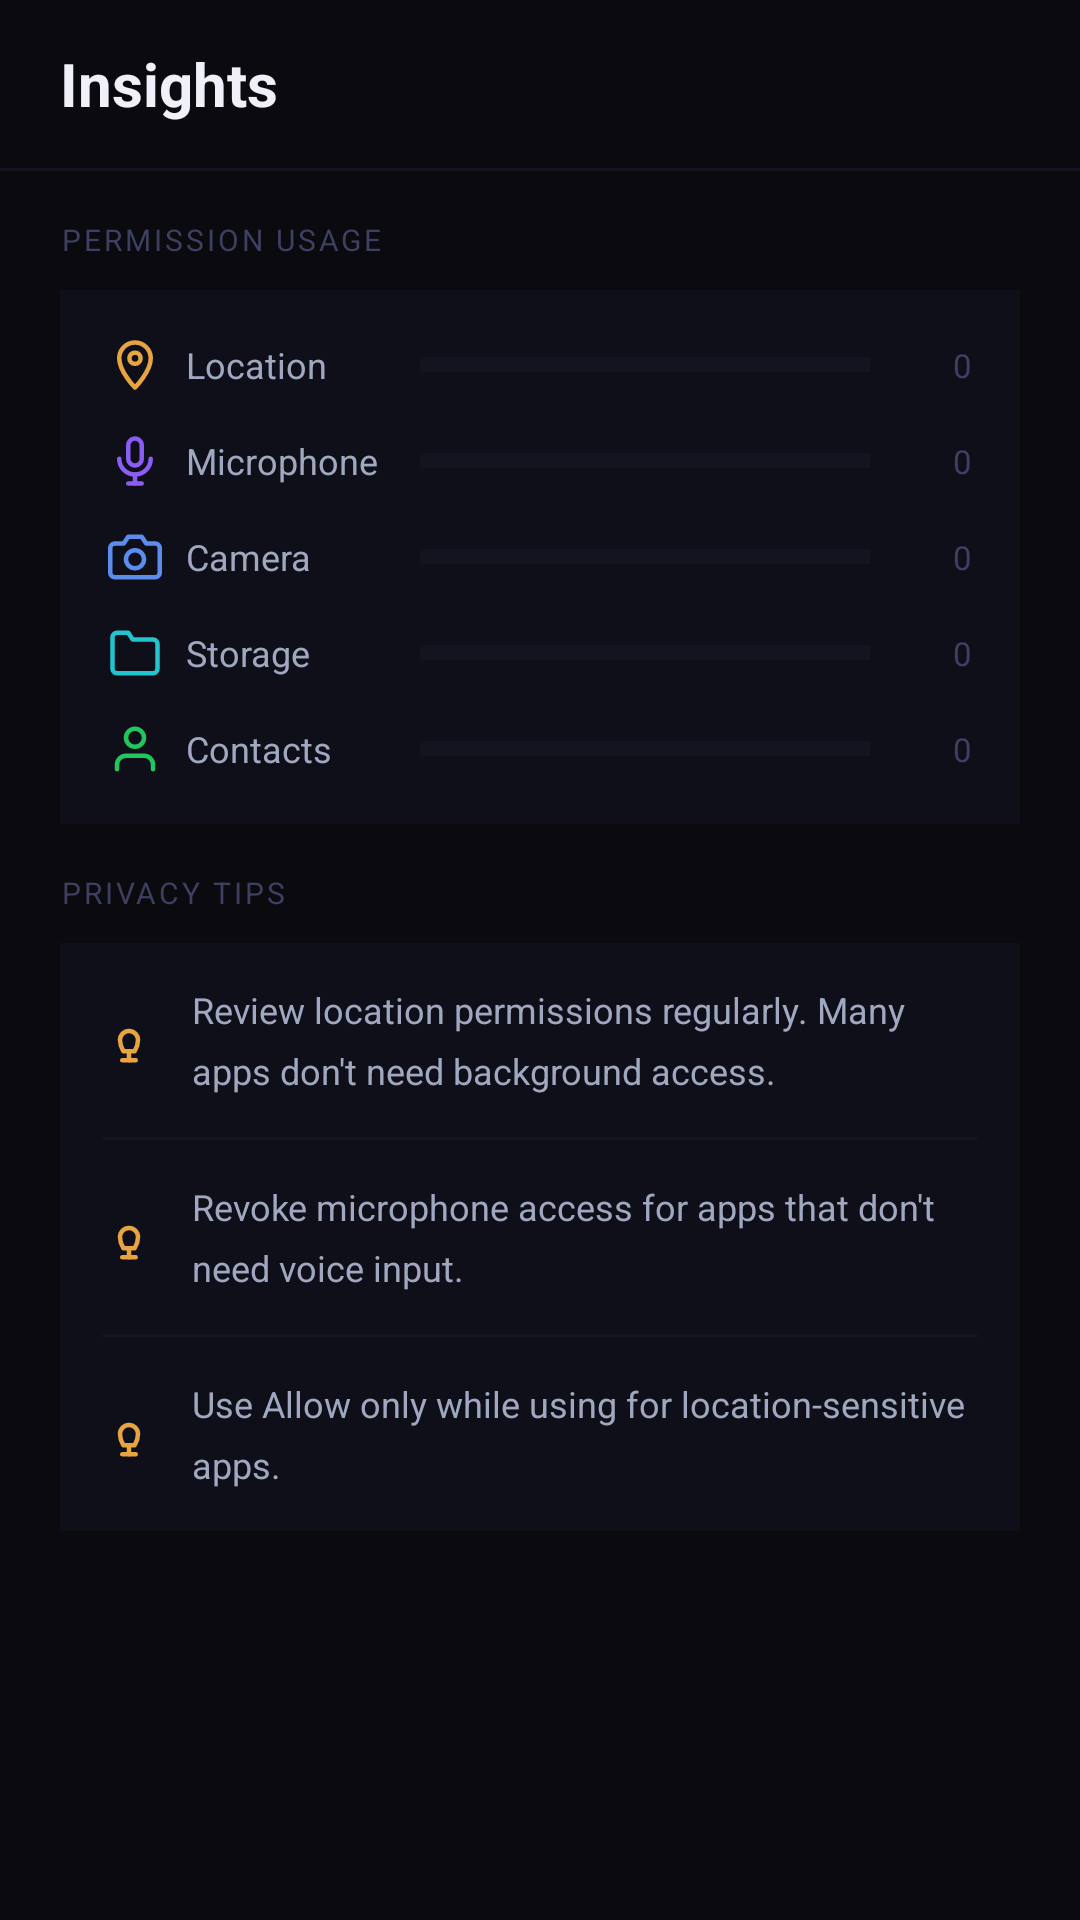

Here is an Android app screen rendered from its layout file. Give the layout XML and the strings, colors and styles it references.
<!-- AndroidManifest.xml: application theme Theme.ZeroAccess -->
<!-- res/layout/fragment_insights.xml -->
<?xml version="1.0" encoding="utf-8"?>
<ScrollView xmlns:android="http://schemas.android.com/apk/res/android"
    xmlns:app="http://schemas.android.com/apk/res-auto"
    android:layout_width="match_parent" android:layout_height="match_parent"
    android:background="@color/black" android:fillViewport="true">
    <LinearLayout android:layout_width="match_parent" android:layout_height="wrap_content" android:orientation="vertical">
        <LinearLayout android:layout_width="match_parent" android:layout_height="56dp"
            android:gravity="center_vertical" android:paddingHorizontal="20dp">
            <TextView android:layout_width="match_parent" android:layout_height="wrap_content"
                android:text="Insights" android:textColor="@color/text_primary" android:textSize="20sp" android:textStyle="bold"/>
        </LinearLayout>
        <View android:layout_width="match_parent" android:layout_height="1dp" android:background="@color/divider" android:layout_marginBottom="16dp"/>
        <TextView android:layout_width="wrap_content" android:layout_height="wrap_content"
            android:text="PERMISSION USAGE" android:textColor="@color/text_disabled"
            android:textSize="10sp" android:letterSpacing="0.10" android:paddingHorizontal="20dp" android:layout_marginBottom="10dp"/>
        <LinearLayout android:layout_width="match_parent" android:layout_height="wrap_content"
            android:orientation="vertical" android:background="@color/surface" android:padding="16dp"
            android:layout_marginHorizontal="20dp" android:layout_marginBottom="16dp">
            <LinearLayout android:layout_width="match_parent" android:layout_height="wrap_content"
                android:orientation="horizontal" android:gravity="center_vertical" android:layout_marginBottom="14dp">
                <ImageView android:layout_width="18dp" android:layout_height="18dp" android:src="@drawable/ic_location"/>
                <TextView android:layout_width="68dp" android:layout_height="wrap_content" android:text="Location"
                    android:textColor="@color/text_secondary" android:textSize="12sp" android:layout_marginStart="8dp"/>
                <FrameLayout android:layout_width="0dp" android:layout_height="5dp" android:layout_weight="1"
                    android:layout_marginHorizontal="10dp" android:background="@color/divider">
                    <View android:id="@+id/bar_location" android:layout_width="0dp" android:layout_height="match_parent" android:background="@color/perm_location"/>
                </FrameLayout>
                <TextView android:id="@+id/tv_loc_apps" android:layout_width="24dp" android:layout_height="wrap_content"
                    android:text="0" android:textColor="@color/text_disabled" android:textSize="11sp" android:gravity="end"/>
            </LinearLayout>
            <LinearLayout android:layout_width="match_parent" android:layout_height="wrap_content"
                android:orientation="horizontal" android:gravity="center_vertical" android:layout_marginBottom="14dp">
                <ImageView android:layout_width="18dp" android:layout_height="18dp" android:src="@drawable/ic_microphone"/>
                <TextView android:layout_width="68dp" android:layout_height="wrap_content" android:text="Microphone"
                    android:textColor="@color/text_secondary" android:textSize="12sp" android:layout_marginStart="8dp"/>
                <FrameLayout android:layout_width="0dp" android:layout_height="5dp" android:layout_weight="1"
                    android:layout_marginHorizontal="10dp" android:background="@color/divider">
                    <View android:id="@+id/bar_mic" android:layout_width="0dp" android:layout_height="match_parent" android:background="@color/perm_microphone"/>
                </FrameLayout>
                <TextView android:id="@+id/tv_mic_apps" android:layout_width="24dp" android:layout_height="wrap_content"
                    android:text="0" android:textColor="@color/text_disabled" android:textSize="11sp" android:gravity="end"/>
            </LinearLayout>
            <LinearLayout android:layout_width="match_parent" android:layout_height="wrap_content"
                android:orientation="horizontal" android:gravity="center_vertical" android:layout_marginBottom="14dp">
                <ImageView android:layout_width="18dp" android:layout_height="18dp" android:src="@drawable/ic_camera"/>
                <TextView android:layout_width="68dp" android:layout_height="wrap_content" android:text="Camera"
                    android:textColor="@color/text_secondary" android:textSize="12sp" android:layout_marginStart="8dp"/>
                <FrameLayout android:layout_width="0dp" android:layout_height="5dp" android:layout_weight="1"
                    android:layout_marginHorizontal="10dp" android:background="@color/divider">
                    <View android:id="@+id/bar_camera" android:layout_width="0dp" android:layout_height="match_parent" android:background="@color/perm_camera"/>
                </FrameLayout>
                <TextView android:id="@+id/tv_cam_apps" android:layout_width="24dp" android:layout_height="wrap_content"
                    android:text="0" android:textColor="@color/text_disabled" android:textSize="11sp" android:gravity="end"/>
            </LinearLayout>
            <LinearLayout android:layout_width="match_parent" android:layout_height="wrap_content"
                android:orientation="horizontal" android:gravity="center_vertical" android:layout_marginBottom="14dp">
                <ImageView android:layout_width="18dp" android:layout_height="18dp" android:src="@drawable/ic_storage"/>
                <TextView android:layout_width="68dp" android:layout_height="wrap_content" android:text="Storage"
                    android:textColor="@color/text_secondary" android:textSize="12sp" android:layout_marginStart="8dp"/>
                <FrameLayout android:layout_width="0dp" android:layout_height="5dp" android:layout_weight="1"
                    android:layout_marginHorizontal="10dp" android:background="@color/divider">
                    <View android:id="@+id/bar_storage" android:layout_width="0dp" android:layout_height="match_parent" android:background="@color/perm_storage"/>
                </FrameLayout>
                <TextView android:id="@+id/tv_stor_apps" android:layout_width="24dp" android:layout_height="wrap_content"
                    android:text="0" android:textColor="@color/text_disabled" android:textSize="11sp" android:gravity="end"/>
            </LinearLayout>
            <LinearLayout android:layout_width="match_parent" android:layout_height="wrap_content"
                android:orientation="horizontal" android:gravity="center_vertical">
                <ImageView android:layout_width="18dp" android:layout_height="18dp" android:src="@drawable/ic_contacts"/>
                <TextView android:layout_width="68dp" android:layout_height="wrap_content" android:text="Contacts"
                    android:textColor="@color/text_secondary" android:textSize="12sp" android:layout_marginStart="8dp"/>
                <FrameLayout android:layout_width="0dp" android:layout_height="5dp" android:layout_weight="1"
                    android:layout_marginHorizontal="10dp" android:background="@color/divider">
                    <View android:id="@+id/bar_contacts" android:layout_width="0dp" android:layout_height="match_parent" android:background="@color/perm_contacts"/>
                </FrameLayout>
                <TextView android:id="@+id/tv_cont_apps" android:layout_width="24dp" android:layout_height="wrap_content"
                    android:text="0" android:textColor="@color/text_disabled" android:textSize="11sp" android:gravity="end"/>
            </LinearLayout>
        </LinearLayout>
        <TextView android:layout_width="wrap_content" android:layout_height="wrap_content"
            android:text="PRIVACY TIPS" android:textColor="@color/text_disabled" android:textSize="10sp"
            android:letterSpacing="0.10" android:paddingHorizontal="20dp" android:layout_marginBottom="10dp"/>
        <LinearLayout android:layout_width="match_parent" android:layout_height="wrap_content"
            android:orientation="vertical" android:background="@color/surface"
            android:layout_marginHorizontal="20dp" android:layout_marginBottom="32dp">
            <LinearLayout android:layout_width="match_parent" android:layout_height="wrap_content"
                android:orientation="horizontal" android:gravity="center_vertical" android:padding="14dp">
                <ImageView android:layout_width="18dp" android:layout_height="18dp" android:src="@drawable/ic_lightbulb" android:layout_marginEnd="12dp"/>
                <TextView android:layout_width="0dp" android:layout_height="wrap_content" android:layout_weight="1"
                    android:text="Review location permissions regularly. Many apps don't need background access."
                    android:textColor="@color/text_secondary" android:textSize="12sp" android:lineSpacingMultiplier="1.4"/>
            </LinearLayout>
            <View android:layout_width="match_parent" android:layout_height="1dp" android:background="@color/divider" android:layout_marginHorizontal="14dp"/>
            <LinearLayout android:layout_width="match_parent" android:layout_height="wrap_content"
                android:orientation="horizontal" android:gravity="center_vertical" android:padding="14dp">
                <ImageView android:layout_width="18dp" android:layout_height="18dp" android:src="@drawable/ic_lightbulb" android:layout_marginEnd="12dp"/>
                <TextView android:layout_width="0dp" android:layout_height="wrap_content" android:layout_weight="1"
                    android:text="Revoke microphone access for apps that don't need voice input."
                    android:textColor="@color/text_secondary" android:textSize="12sp" android:lineSpacingMultiplier="1.4"/>
            </LinearLayout>
            <View android:layout_width="match_parent" android:layout_height="1dp" android:background="@color/divider" android:layout_marginHorizontal="14dp"/>
            <LinearLayout android:layout_width="match_parent" android:layout_height="wrap_content"
                android:orientation="horizontal" android:gravity="center_vertical" android:padding="14dp">
                <ImageView android:layout_width="18dp" android:layout_height="18dp" android:src="@drawable/ic_lightbulb" android:layout_marginEnd="12dp"/>
                <TextView android:layout_width="0dp" android:layout_height="wrap_content" android:layout_weight="1"
                    android:text="Use Allow only while using for location-sensitive apps."
                    android:textColor="@color/text_secondary" android:textSize="12sp" android:lineSpacingMultiplier="1.4"/>
            </LinearLayout>
        </LinearLayout>
    </LinearLayout>
</ScrollView>
<!-- resources referenced by this layout -->
<resources>
  <color name="black">#0A0A0F</color>
  <color name="divider">#141420</color>
  <color name="perm_camera">#5B8DEF</color>
  <color name="perm_contacts">#22C55E</color>
  <color name="perm_location">#E8A440</color>
  <color name="perm_microphone">#8B5CF6</color>
  <color name="perm_storage">#22C4D0</color>
  <color name="surface">#0F0F1A</color>
  <color name="text_disabled">#3D4060</color>
  <color name="text_primary">#F0F0F8</color>
  <color name="text_secondary">#A0A8C0</color>
  <!-- drawable ic_camera (drawable) -->
  <vector xmlns:android="http://schemas.android.com/apk/res/android"
      android:width="24dp" android:height="24dp" android:viewportWidth="24" android:viewportHeight="24">
      <path android:fillColor="@android:color/transparent" android:strokeColor="#5B8DEF" android:strokeWidth="2" android:strokeLineCap="round" android:strokeLineJoin="round" android:pathData="M23,19 A2,2 0 0,1 21,21 H3 A2,2 0 0,1 1,19 V8 A2,2 0 0,1 3,6 H7 L9,3 H15 L17,6 H21 A2,2 0 0,1 23,8 Z"/>
      <path android:fillColor="@android:color/transparent" android:strokeColor="#5B8DEF" android:strokeWidth="2" android:strokeLineCap="round" android:strokeLineJoin="round" android:pathData="M12,17 A4,4 0 1,1 12,9 A4,4 0 0,1 12,17 Z"/>
  </vector>
  <!-- drawable ic_contacts (drawable) -->
  <vector xmlns:android="http://schemas.android.com/apk/res/android"
      android:width="24dp" android:height="24dp" android:viewportWidth="24" android:viewportHeight="24">
      <path android:fillColor="@android:color/transparent" android:strokeColor="#22C55E" android:strokeWidth="2" android:strokeLineCap="round" android:strokeLineJoin="round" android:pathData="M20,21 V19 A4,4 0 0,0 16,15 H8 A4,4 0 0,0 4,19 V21"/>
      <path android:fillColor="@android:color/transparent" android:strokeColor="#22C55E" android:strokeWidth="2" android:strokeLineCap="round" android:strokeLineJoin="round" android:pathData="M12,11 A4,4 0 1,1 12,3 A4,4 0 0,1 12,11 Z"/>
  </vector>
  <!-- drawable ic_location (drawable) -->
  <vector xmlns:android="http://schemas.android.com/apk/res/android"
      android:width="24dp" android:height="24dp" android:viewportWidth="24" android:viewportHeight="24">
      <path android:fillColor="@android:color/transparent" android:strokeColor="#E8A440" android:strokeWidth="2" android:strokeLineCap="round" android:strokeLineJoin="round" android:pathData="M12,2 A7,7 0 0,1 19,9 C19,15 12,22 12,22 C12,22 5,15 5,9 A7,7 0 0,1 12,2 Z"/>
      <path android:fillColor="@android:color/transparent" android:strokeColor="#E8A440" android:strokeWidth="2" android:strokeLineCap="round" android:strokeLineJoin="round" android:pathData="M12,11.5 A2.5,2.5 0 1,1 12,6.5 A2.5,2.5 0 0,1 12,11.5 Z"/>
  </vector>
  <!-- drawable ic_storage (drawable) -->
  <vector xmlns:android="http://schemas.android.com/apk/res/android"
      android:width="24dp" android:height="24dp" android:viewportWidth="24" android:viewportHeight="24">
      <path android:fillColor="@android:color/transparent" android:strokeColor="#22C4D0" android:strokeWidth="2" android:strokeLineCap="round" android:strokeLineJoin="round" android:pathData="M22,19 A2,2 0 0,1 20,21 H4 A2,2 0 0,1 2,19 V5 A2,2 0 0,1 4,3 H9 L11,6 H20 A2,2 0 0,1 22,8 Z"/>
  </vector>
  <color name="accent_blue">#5B8DEF</color>
  <color name="accent_red">#E05A5A</color>
</resources>
